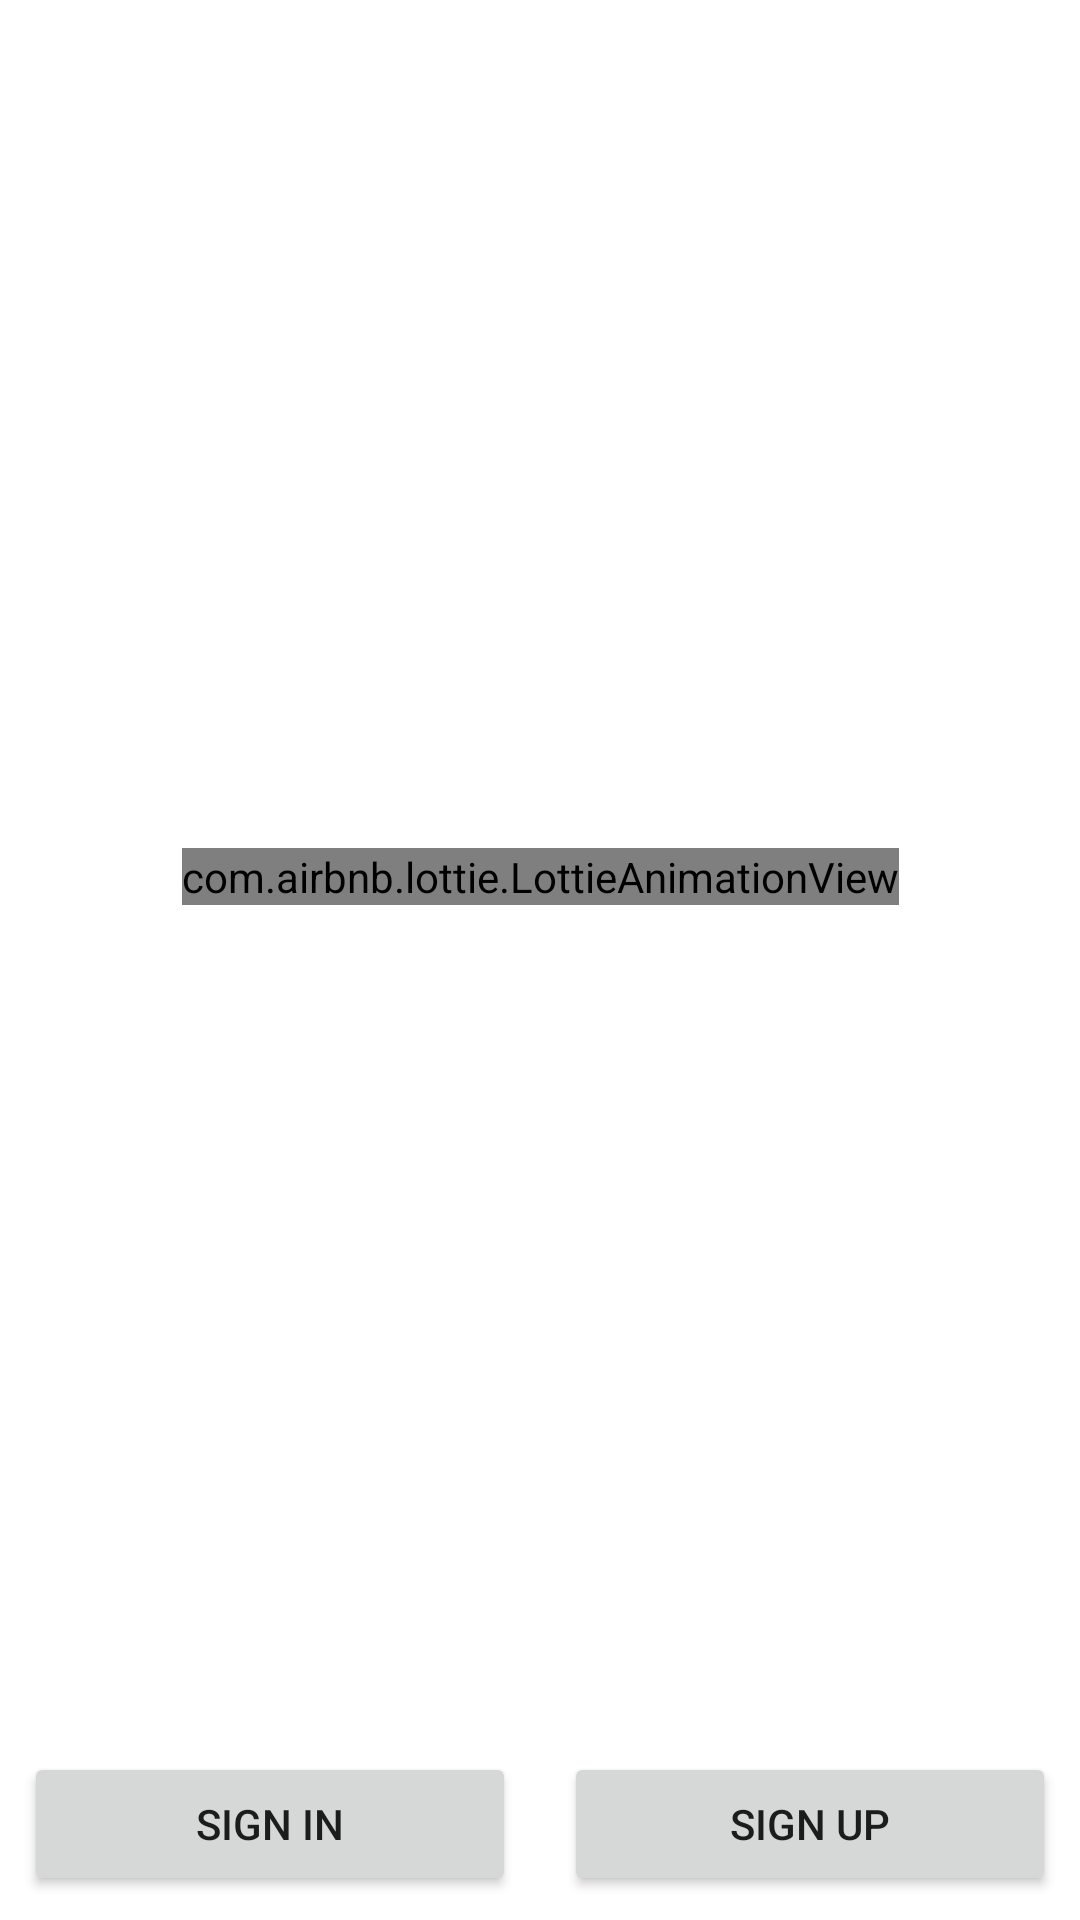

The Android layout XML behind this screen, and the referenced resources:
<!-- AndroidManifest.xml: application theme Theme.RentStudio -->
<!-- res/layout/activity_main.xml -->
<?xml version="1.0" encoding="utf-8"?>
<androidx.constraintlayout.widget.ConstraintLayout
    xmlns:android="http://schemas.android.com/apk/res/android"
    xmlns:app="http://schemas.android.com/apk/res-auto"
    xmlns:tools="http://schemas.android.com/tools"
    android:layout_width="match_parent"
    android:layout_height="match_parent"
    tools:context=".activity.MainActivity"
    >
    
    <com.airbnb.lottie.LottieAnimationView
        android:layout_width="wrap_content"
        android:layout_height="wrap_content"
        app:layout_constraintBottom_toTopOf="@+id/linearLayout"
        app:layout_constraintEnd_toEndOf="parent"
        app:layout_constraintStart_toStartOf="parent"
        app:layout_constraintTop_toTopOf="parent"
        app:lottie_autoPlay="true"
        app:lottie_loop="true"
        app:lottie_rawRes="@raw/welcome"
        />
    
    <LinearLayout
        android:id="@+id/linearLayout"
        android:layout_width="0dp"
        android:layout_height="wrap_content"
        android:layout_centerInParent="true"
        android:layout_margin="@dimen/small_margin"
        app:layout_constraintBottom_toBottomOf="parent"
        app:layout_constraintEnd_toEndOf="parent"
        app:layout_constraintStart_toStartOf="parent"
        >
        
        <Button
            android:id="@+id/buttonSignIn"
            android:layout_width="0dp"
            android:layout_height="wrap_content"
            android:layout_weight="1"
            android:text="@string/text_sign_in"
            />
        
        <View
            android:layout_width="0dp"
            android:layout_margin="@dimen/small_margin"
            android:layout_height="0dp"
            />
        
        <Button
            android:id="@+id/buttonSignUp"
            android:layout_width="0dp"
            android:layout_height="wrap_content"
            android:layout_weight="1"
            android:text="@string/text_sign_up"
            />
    </LinearLayout >

</androidx.constraintlayout.widget.ConstraintLayout >
<!-- resources referenced by this layout -->
<resources>
  <dimen name="small_margin">8dp</dimen>
  <string name="text_sign_in">Sign In</string>
  <string name="text_sign_up">Sign Up</string>
  <style name="Theme.RentStudio" parent="Theme.MaterialComponents.DayNight.NoActionBar">
          
          <item name="colorPrimary">@color/purple_500</item>
          <item name="colorPrimaryVariant">@color/purple_700</item>
          <item name="colorOnPrimary">@color/white</item>
          
          <item name="colorSecondary">@color/teal_200</item>
          <item name="colorSecondaryVariant">@color/teal_700</item>
          <item name="colorOnSecondary">@color/black</item>
          
          <item name="android:statusBarColor">?attr/colorPrimaryVariant</item>
          
      </style>
  <color name="purple_500">#FF6200EE</color>
  <color name="purple_700">#FF3700B3</color>
  <color name="white">#FFFFFFFF</color>
      
      
      //Color Swatches provided by http://designmodo.github.io/Flat-UI/
  <color name="teal_200">#FF03DAC5</color>
  <color name="teal_700">#FF018786</color>
  <color name="black">#FF000000</color>
</resources>
